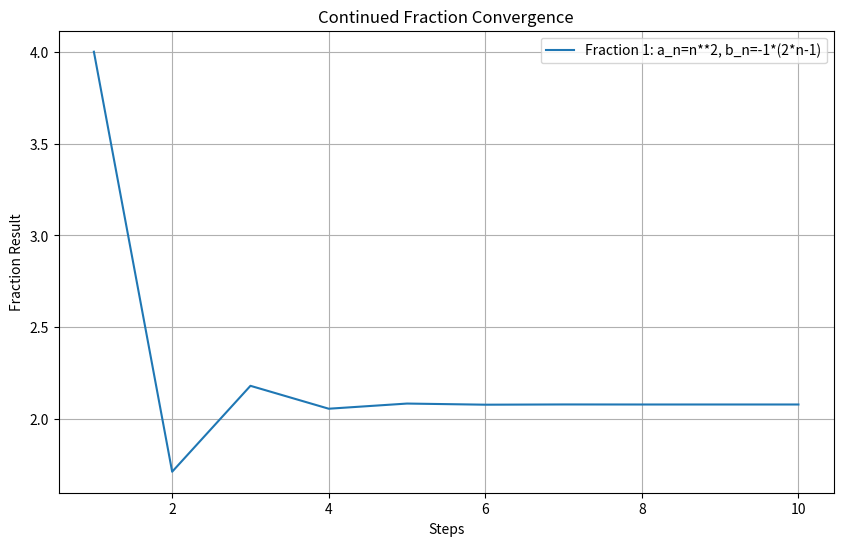

Generate this figure with matplotlib:
import numpy as np
import matplotlib.pyplot as plt
from sympy import symbols, lambdify, sympify

def generate_fraction_results(fraction_params, steps=10):
    x_values = list(range(1, steps + 1))
    y_values = []

    constant, numerator_formula, denominator_formula = fraction_params
    n = symbols('n')

    # Use sympify to parse formulas
    numerator_expr = sympify(numerator_formula)
    denominator_expr = sympify(denominator_formula)
    numerator_fn = lambdify(n, numerator_expr)
    denominator_fn = lambdify(n, denominator_expr)

    print(f"Calculating series for: Constant={constant}, a_n={numerator_formula}, b_n={denominator_formula}")

    for step in range(1, steps + 1):
        result = 0  # Start with 0 for each step
        for i in range(step, 0, -1):
            numerator = numerator_fn(i)
            denominator = denominator_fn(i) + result
            result = numerator / denominator  # Update result

        # Multiply the constant if needed
        final_result = constant * result
        y_values.append(final_result)
        print(f"Step {step}: Result = {final_result}")

    return x_values, y_values



def plot_fractions(fractions_list):
    plt.figure(figsize=(10, 6))

    # Iterate over each fraction definition in the input list
    for idx, fraction_params in enumerate(fractions_list):
        x_values, y_values = generate_fraction_results(fraction_params)

        # Plotting the results with an ID label
        plt.plot(x_values, y_values, label=f'Fraction {idx + 1}')

    # Add title and labels
    plt.title('Continued Fraction Convergence')
    plt.xlabel('Steps')
    plt.ylabel('Fraction Result')

    # Build legend with formulas and IDs
    legend_labels = [f'Fraction {idx + 1}: a_n={fraction[1]}, b_n={fraction[2]}'
                     for idx, fraction in enumerate(fractions_list)]
    plt.legend(legend_labels)

    # Show the plot
    plt.grid(True)
    plt.show()


# Test input: list of fractions [constant, "numerator formula", "denominator formula"]
fractions_input = [
    # [-4, "-2*n**2 + 3*n", "-1 - 3*n"],
    [-4, "n**2", "-1*(2*n-1)"]
]

# Plot the fractions
plot_fractions(fractions_input)
